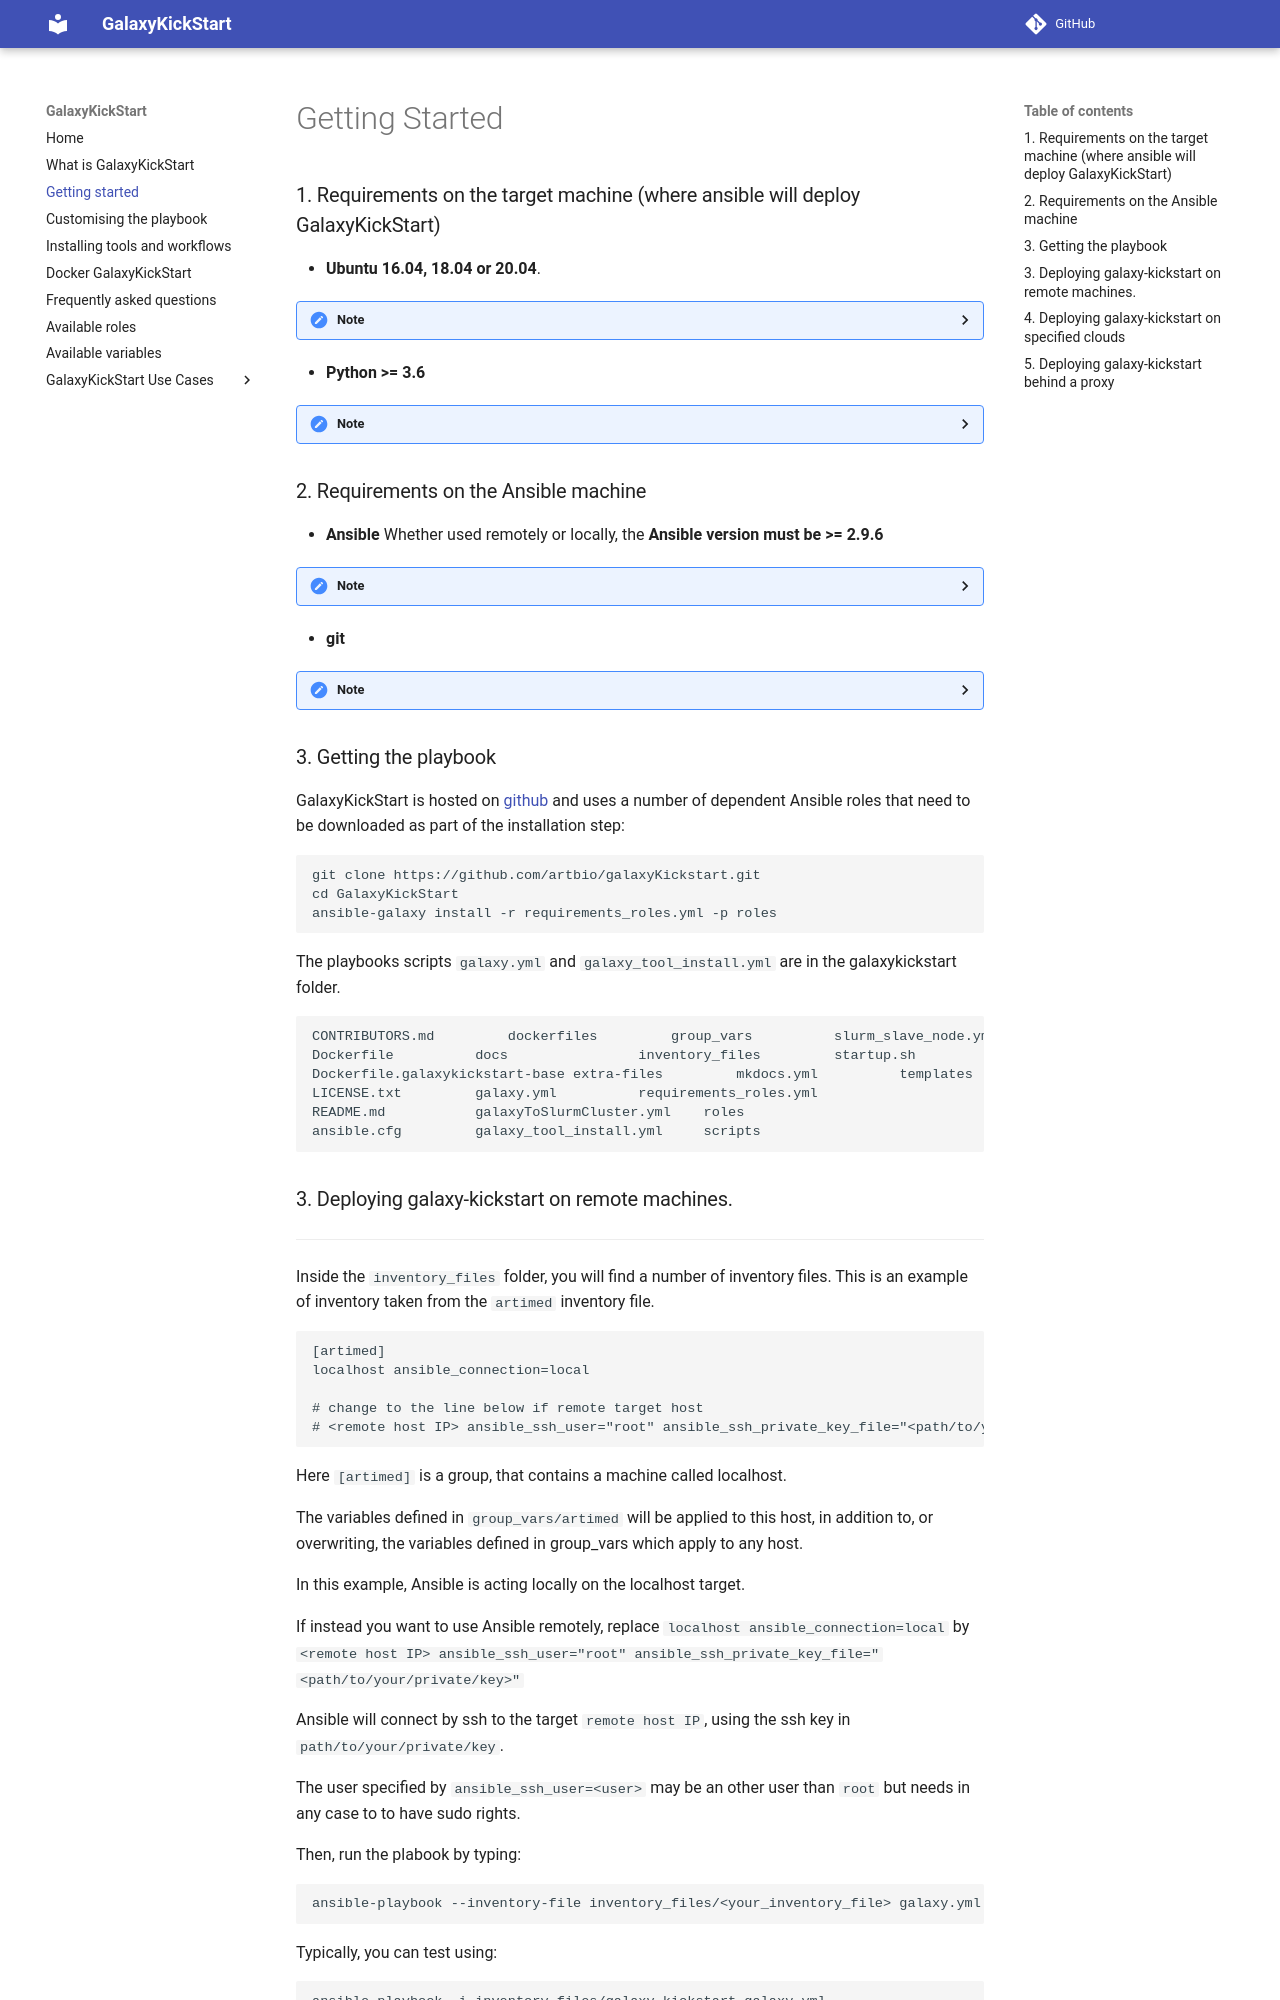

repository: ARTbio/GalaxyKickStart · page: getting_started/index.html · generator: mkdocs

# Getting Started

### 1. Requirements on the target machine (where ansible will deploy GalaxyKickStart)

- **Ubuntu 16.04, 18.04 or 20.04**.
??? tips "Note"    
    Other systems (eg, debian) may work but they are not tested for the GalaxyKickStart
    development.

- **Python >= 3.6**

??? tips "Note"    
    If this requirement is not satisfied, Ansible will try to install Python 3 on the
    target machine

### 2. Requirements on the Ansible machine

- **Ansible**
Whether used remotely or locally, the **Ansible version must be >= 2.9.6**
??? tips "Note"    
    Ansible uses ssh to send its commands. Thus, Ansible can be installed **remotely** (ie, on a
    machine that *will not* contain the Galaxy server at the end of the deployment), or **locally**
    (ie on the machine that *will* contain the Galaxy server, also called the target machine in
    this tutorial). In the latest case, ssh is used locally on the localhost 127.0.0.1 to chanel
    the commands sent by Ansible.
    
    Ansible may be installed using **[pip](https://pip.pypa.io/en/stable/installing/)**
    ```
    pip install ansible==2.9.2
    ```
    or **[apt](https://help.ubuntu.com/community/AptGet/Howto)**
    ```
    sudo apt-get install software-properties-common
    sudo apt-add-repository ppa:ansible/ansible
    sudo apt-get update
    sudo apt-get install ansible
    ```

    
- **git**
    
??? tips "Note"    
    To clone the GalaxyKickStart GitHub repository


### 3. Getting the playbook

[//]: # (TODO: Once we do releases, we include the submodules and hence users can just download the playbook without git)

GalaxyKickStart is hosted on
[github](https://github.com/ARTbio/GalaxyKickStart.git) and uses a number of
dependent Ansible roles that need to be downloaded as part of the installation
step:

```
git clone https://github.com/artbio/galaxyKickstart.git
cd GalaxyKickStart
ansible-galaxy install -r requirements_roles.yml -p roles
```

The playbooks scripts `galaxy.yml` and `galaxy_tool_install.yml` are in the galaxykickstart folder.
```bash
CONTRIBUTORS.md			dockerfiles			group_vars			slurm_slave_node.yml
Dockerfile			docs				inventory_files			startup.sh
Dockerfile.galaxykickstart-base	extra-files			mkdocs.yml			templates
LICENSE.txt			galaxy.yml			requirements_roles.yml
README.md			galaxyToSlurmCluster.yml	roles
ansible.cfg			galaxy_tool_install.yml		scripts
```
